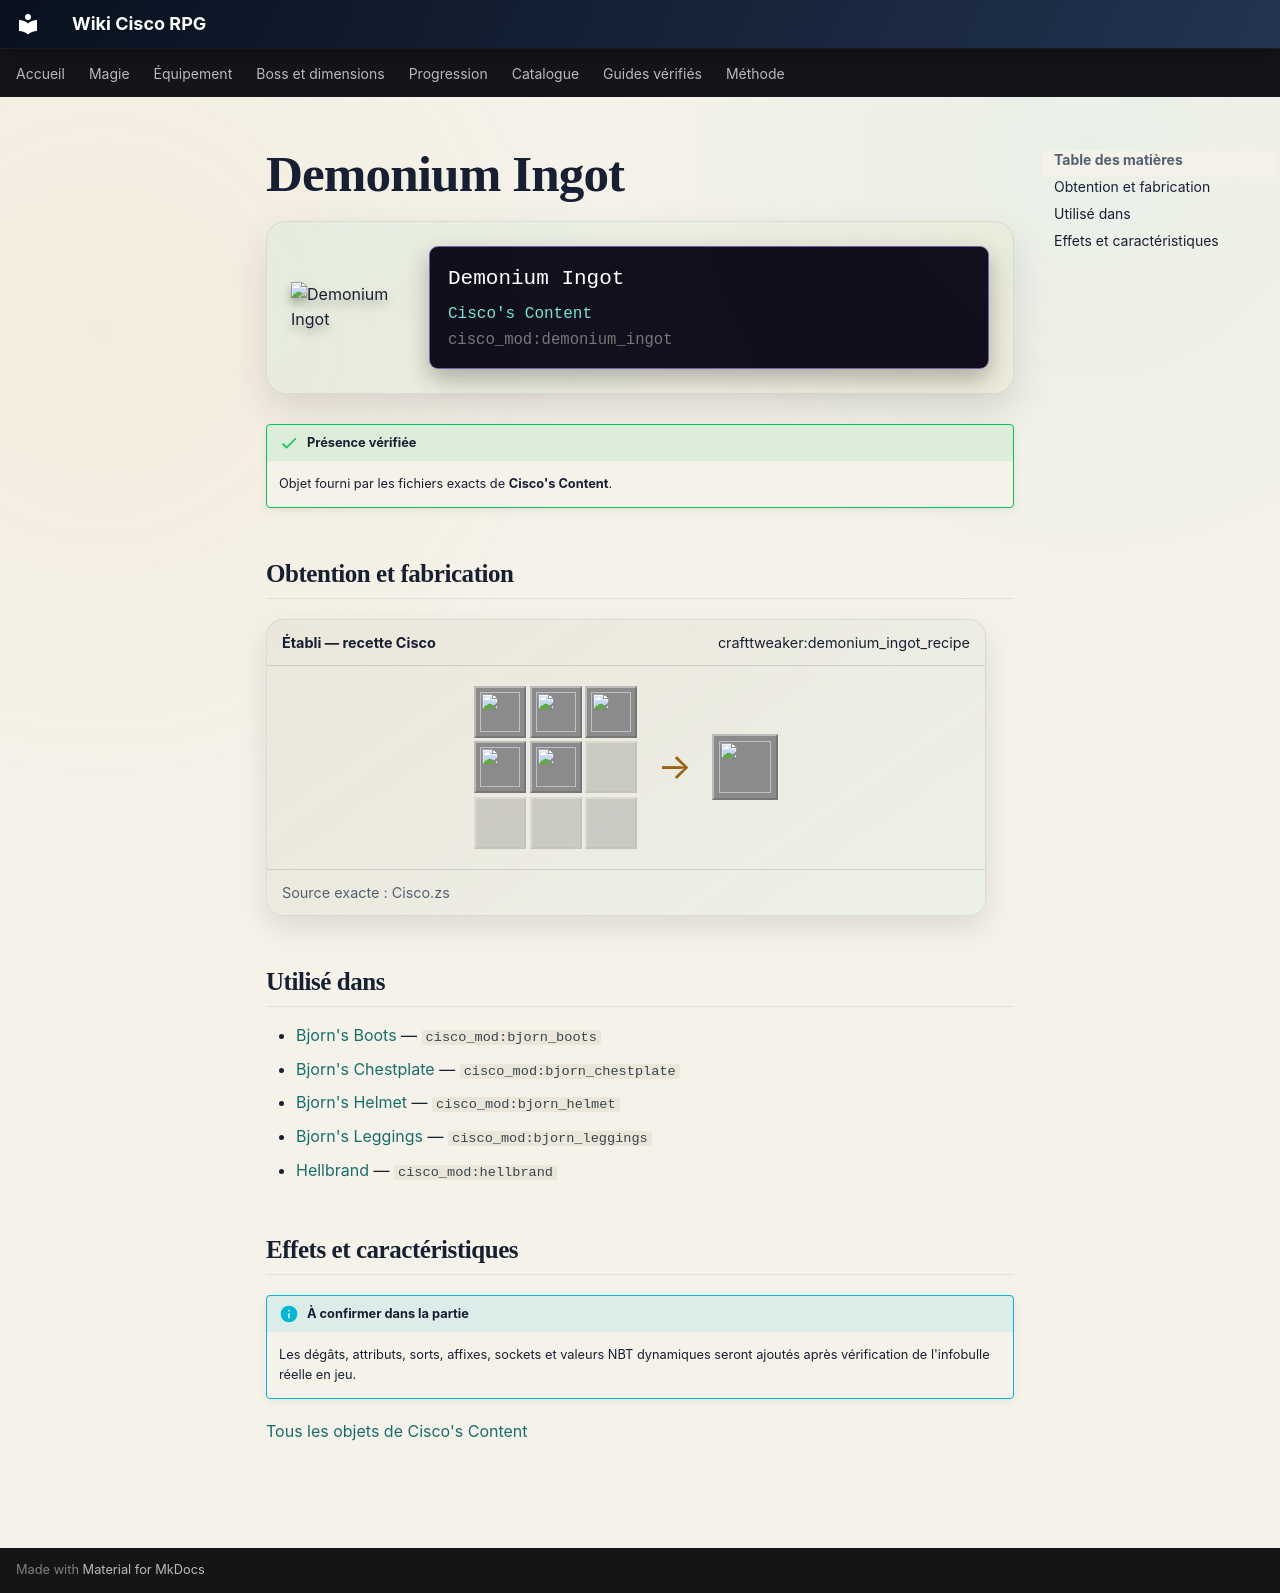

repository: Kloups-Dev/wiki-cisco-rpg · page: catalogue/objets/cisco_mod/demonium_ingot/index.html · generator: mkdocs

# Demonium Ingot

<div class="mc-item-showcase">
<img class="mc-item-icon" src="../../../../assets/generated/items/cisco_mod/demonium_ingot.png" alt="Demonium Ingot">
<div class="mc-tooltip-card">
<div class="mc-tooltip-card__name">Demonium Ingot</div>
<div class="mc-tooltip-card__mod">Cisco&#x27;s Content</div>
<div class="mc-tooltip-card__id">cisco_mod:demonium_ingot</div>
</div>
</div>

!!! success "Présence vérifiée"
    Objet fourni par les fichiers exacts de **Cisco's Content**.

## Obtention et fabrication

<div class="jei-recipe"><div class="jei-recipe__head"><strong>Établi — recette Cisco</strong><span>crafttweaker:demonium_ingot_recipe</span></div><div class="jei-recipe__body"><div class="jei-grid"><a class="jei-slot" href="../../../../catalogue/objets/dreadsteel/dreadsteel_ingot/" title="Dreadsteel Ingot (dreadsteel:dreadsteel_ingot)"><img src="../../../../assets/generated/items/dreadsteel/dreadsteel_ingot.png" alt="" loading="lazy"></a><a class="jei-slot" href="../../../../catalogue/objets/dreadsteel/dreadsteel_ingot/" title="Dreadsteel Ingot (dreadsteel:dreadsteel_ingot)"><img src="../../../../assets/generated/items/dreadsteel/dreadsteel_ingot.png" alt="" loading="lazy"></a><a class="jei-slot" href="../../../../catalogue/objets/cisco_mod/ember_core/" title="Ember Core (cisco_mod:ember_core)"><img src="../../../../assets/generated/items/cisco_mod/ember_core.png" alt="" loading="lazy"></a><a class="jei-slot" href="../../../../catalogue/objets/cisco_mod/dark_core/" title="Dark Core (cisco_mod:dark_core)"><img src="../../../../assets/generated/items/cisco_mod/dark_core.png" alt="" loading="lazy"></a><a class="jei-slot" href="../../../../catalogue/objets/cisco_mod/darksteel/" title="Darksteel (cisco_mod:darksteel)"><img src="../../../../assets/generated/items/cisco_mod/darksteel.png" alt="" loading="lazy"></a><span class="jei-slot jei-slot--empty"></span><span class="jei-slot jei-slot--empty"></span><span class="jei-slot jei-slot--empty"></span><span class="jei-slot jei-slot--empty"></span></div><span class="jei-arrow">→</span><span class="jei-slot jei-slot--result"><img src="../../../../assets/generated/items/cisco_mod/demonium_ingot.png" alt=""></span></div><div class="jei-recipe__source">Source exacte : Cisco.zs</div></div>

## Utilisé dans

- [Bjorn's Boots](../../../catalogue/objets/cisco_mod/bjorn_boots.md) — <code>cisco_mod:bjorn_boots</code>
- [Bjorn's Chestplate](../../../catalogue/objets/cisco_mod/bjorn_chestplate.md) — <code>cisco_mod:bjorn_chestplate</code>
- [Bjorn's Helmet](../../../catalogue/objets/cisco_mod/bjorn_helmet.md) — <code>cisco_mod:bjorn_helmet</code>
- [Bjorn's Leggings](../../../catalogue/objets/cisco_mod/bjorn_leggings.md) — <code>cisco_mod:bjorn_leggings</code>
- [Hellbrand](../../../catalogue/objets/cisco_mod/hellbrand.md) — <code>cisco_mod:hellbrand</code>

## Effets et caractéristiques

!!! info "À confirmer dans la partie"
    Les dégâts, attributs, sorts, affixes, sockets et valeurs NBT dynamiques seront ajoutés après vérification de l'infobulle réelle en jeu.

[Tous les objets de Cisco's Content](../../../contenu/cisco-content.md)
